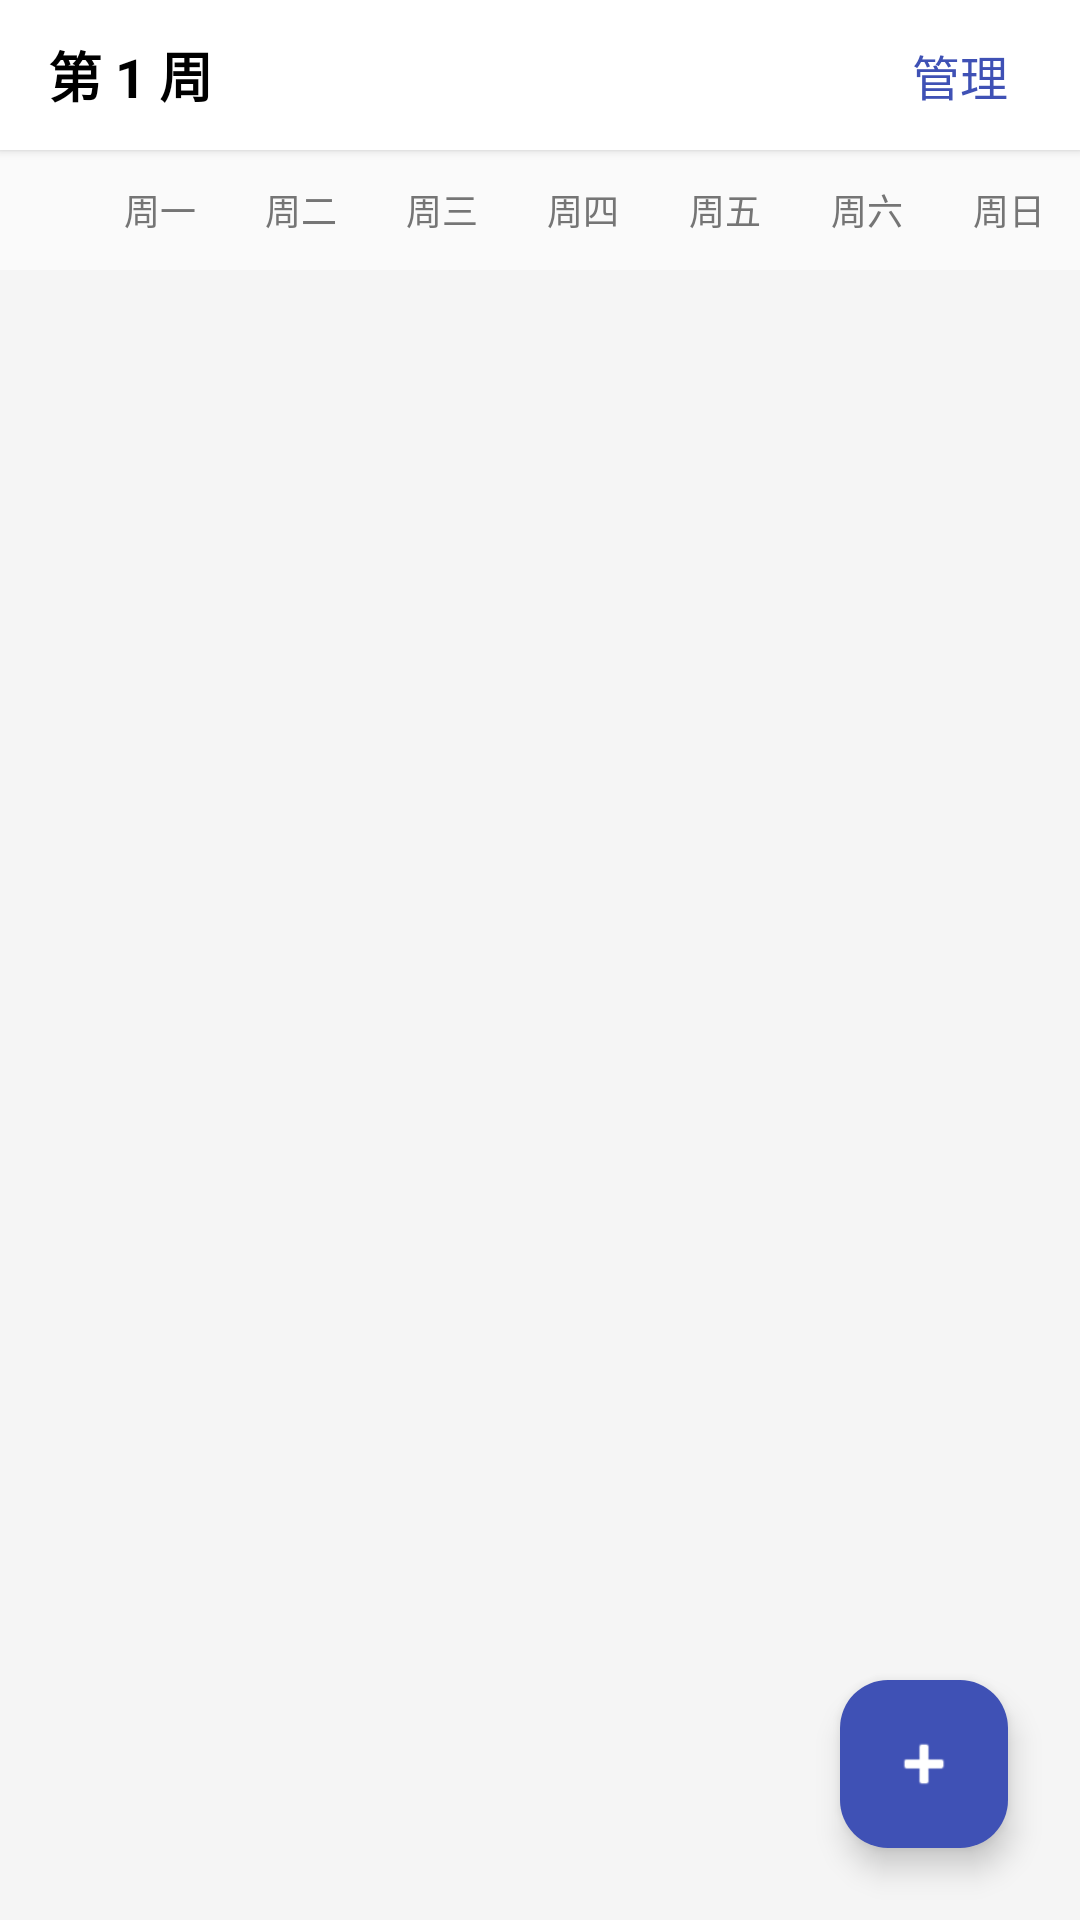

Android layout source for this screen:
<!-- AndroidManifest.xml: application theme Theme.Final_pj -->
<!-- res/layout/fragment_course_table.xml -->
<?xml version="1.0" encoding="utf-8"?>
<androidx.coordinatorlayout.widget.CoordinatorLayout xmlns:android="http://schemas.android.com/apk/res/android"
    xmlns:app="http://schemas.android.com/apk/res-auto"
    android:layout_width="match_parent"
    android:layout_height="match_parent"
    android:background="#F5F5F5">

    <LinearLayout
        android:layout_width="match_parent"
        android:layout_height="match_parent"
        android:orientation="vertical">

        
        <RelativeLayout
            android:layout_width="match_parent"
            android:layout_height="50dp"
            android:background="@color/white"
            android:elevation="2dp"
            android:paddingHorizontal="16dp">

            <TextView
                android:id="@+id/tv_week_title"
                android:layout_width="wrap_content"
                android:layout_height="wrap_content"
                android:layout_centerVertical="true"
                android:text="第 1 周"
                android:textSize="18sp"
                android:textStyle="bold"
                android:textColor="@color/black"/>

            <TextView
                android:id="@+id/tv_manage_courses"
                android:layout_width="wrap_content"
                android:layout_height="wrap_content"
                android:layout_alignParentEnd="true"
                android:layout_centerVertical="true"
                android:text="管理"
                android:textColor="#3F51B5"
                android:textSize="16sp"
                android:padding="8dp"
                android:clickable="true"
                android:focusable="true"/>
        </RelativeLayout>

        
        <LinearLayout
            android:layout_width="match_parent"
            android:layout_height="40dp"
            android:background="#FAFAFA"
            android:orientation="horizontal">

            <TextView
                android:layout_width="30dp"
                android:layout_height="match_parent"
                android:background="#FAFAFA" /> 

            
            <TextView style="@style/WeekHeaderStyle" android:text="周一" />
            <TextView style="@style/WeekHeaderStyle" android:text="周二" />
            <TextView style="@style/WeekHeaderStyle" android:text="周三" />
            <TextView style="@style/WeekHeaderStyle" android:text="周四" />
            <TextView style="@style/WeekHeaderStyle" android:text="周五" />
            <TextView style="@style/WeekHeaderStyle" android:text="周六" />
            <TextView style="@style/WeekHeaderStyle" android:text="周日" />
        </LinearLayout>

        
        <ScrollView
            android:layout_width="match_parent"
            android:layout_height="match_parent">

            <RelativeLayout
                android:layout_width="match_parent"
                android:layout_height="wrap_content">

                
                <LinearLayout
                    android:id="@+id/ll_sidebar"
                    android:layout_width="30dp"
                    android:layout_height="wrap_content"
                    android:orientation="vertical"
                    android:background="#FAFAFA">
                    
                </LinearLayout>

                
                <RelativeLayout
                    android:id="@+id/rl_course_container"
                    android:layout_width="match_parent"
                    android:layout_height="match_parent"
                    android:layout_toEndOf="@id/ll_sidebar">
                    
                    
                    <LinearLayout
                        android:id="@+id/ll_grid_lines"
                        android:layout_width="match_parent"
                        android:layout_height="match_parent"
                        android:orientation="vertical">
                        
                    </LinearLayout>

                </RelativeLayout>

            </RelativeLayout>
        </ScrollView>
    </LinearLayout>

    <com.google.android.material.floatingactionbutton.FloatingActionButton
        android:id="@+id/fab_add"
        android:layout_width="wrap_content"
        android:layout_height="wrap_content"
        android:layout_gravity="bottom|end"
        android:layout_margin="24dp"
        app:srcCompat="@android:drawable/ic_input_add"
        app:backgroundTint="#3F51B5"
        app:tint="@color/white"/>

</androidx.coordinatorlayout.widget.CoordinatorLayout>
<!-- resources referenced by this layout -->
<resources>
  <color name="black">#FF000000</color>
  <color name="white">#FFFFFFFF</color>
  <style name="WeekHeaderStyle">
          <item name="android:layout_width">0dp</item>
          <item name="android:layout_height">match_parent</item>
          <item name="android:layout_weight">1</item>
          <item name="android:gravity">center</item>
          <item name="android:textSize">12sp</item>
          <item name="android:textColor">#757575</item>
      </style>
  <style name="Theme.Final_pj" parent="Base.Theme.Final_pj" />
  <style name="Base.Theme.Final_pj" parent="Theme.Material3.DayNight.NoActionBar">
          
          
      </style>
</resources>
